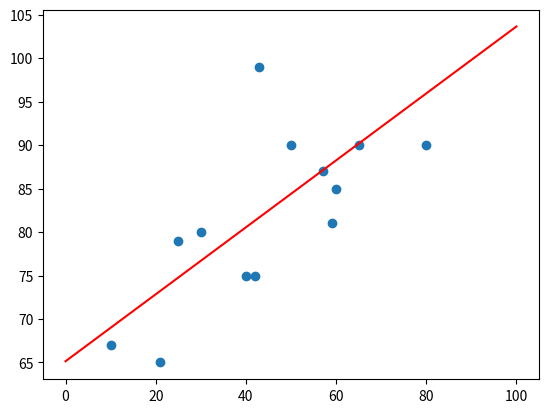

The matplotlib source for this figure:
import numpy as np # linear algebra
import matplotlib.pyplot as plt

xrange = np.linspace(100,0,100)
def model(feature):
    return 65.14 + (0.385225 * feature)
x = [43,21,25,42,57,59, 60, 40, 80, 10, 30, 65, 50]
y = [99,65,79,75,87,81, 85, 75, 90, 67, 80, 90, 90]
m = len(y)

plt.scatter(x,y)
plt.plot(xrange, model(xrange), '-r', label='linear regression')
plt.show()

print(model(18))
